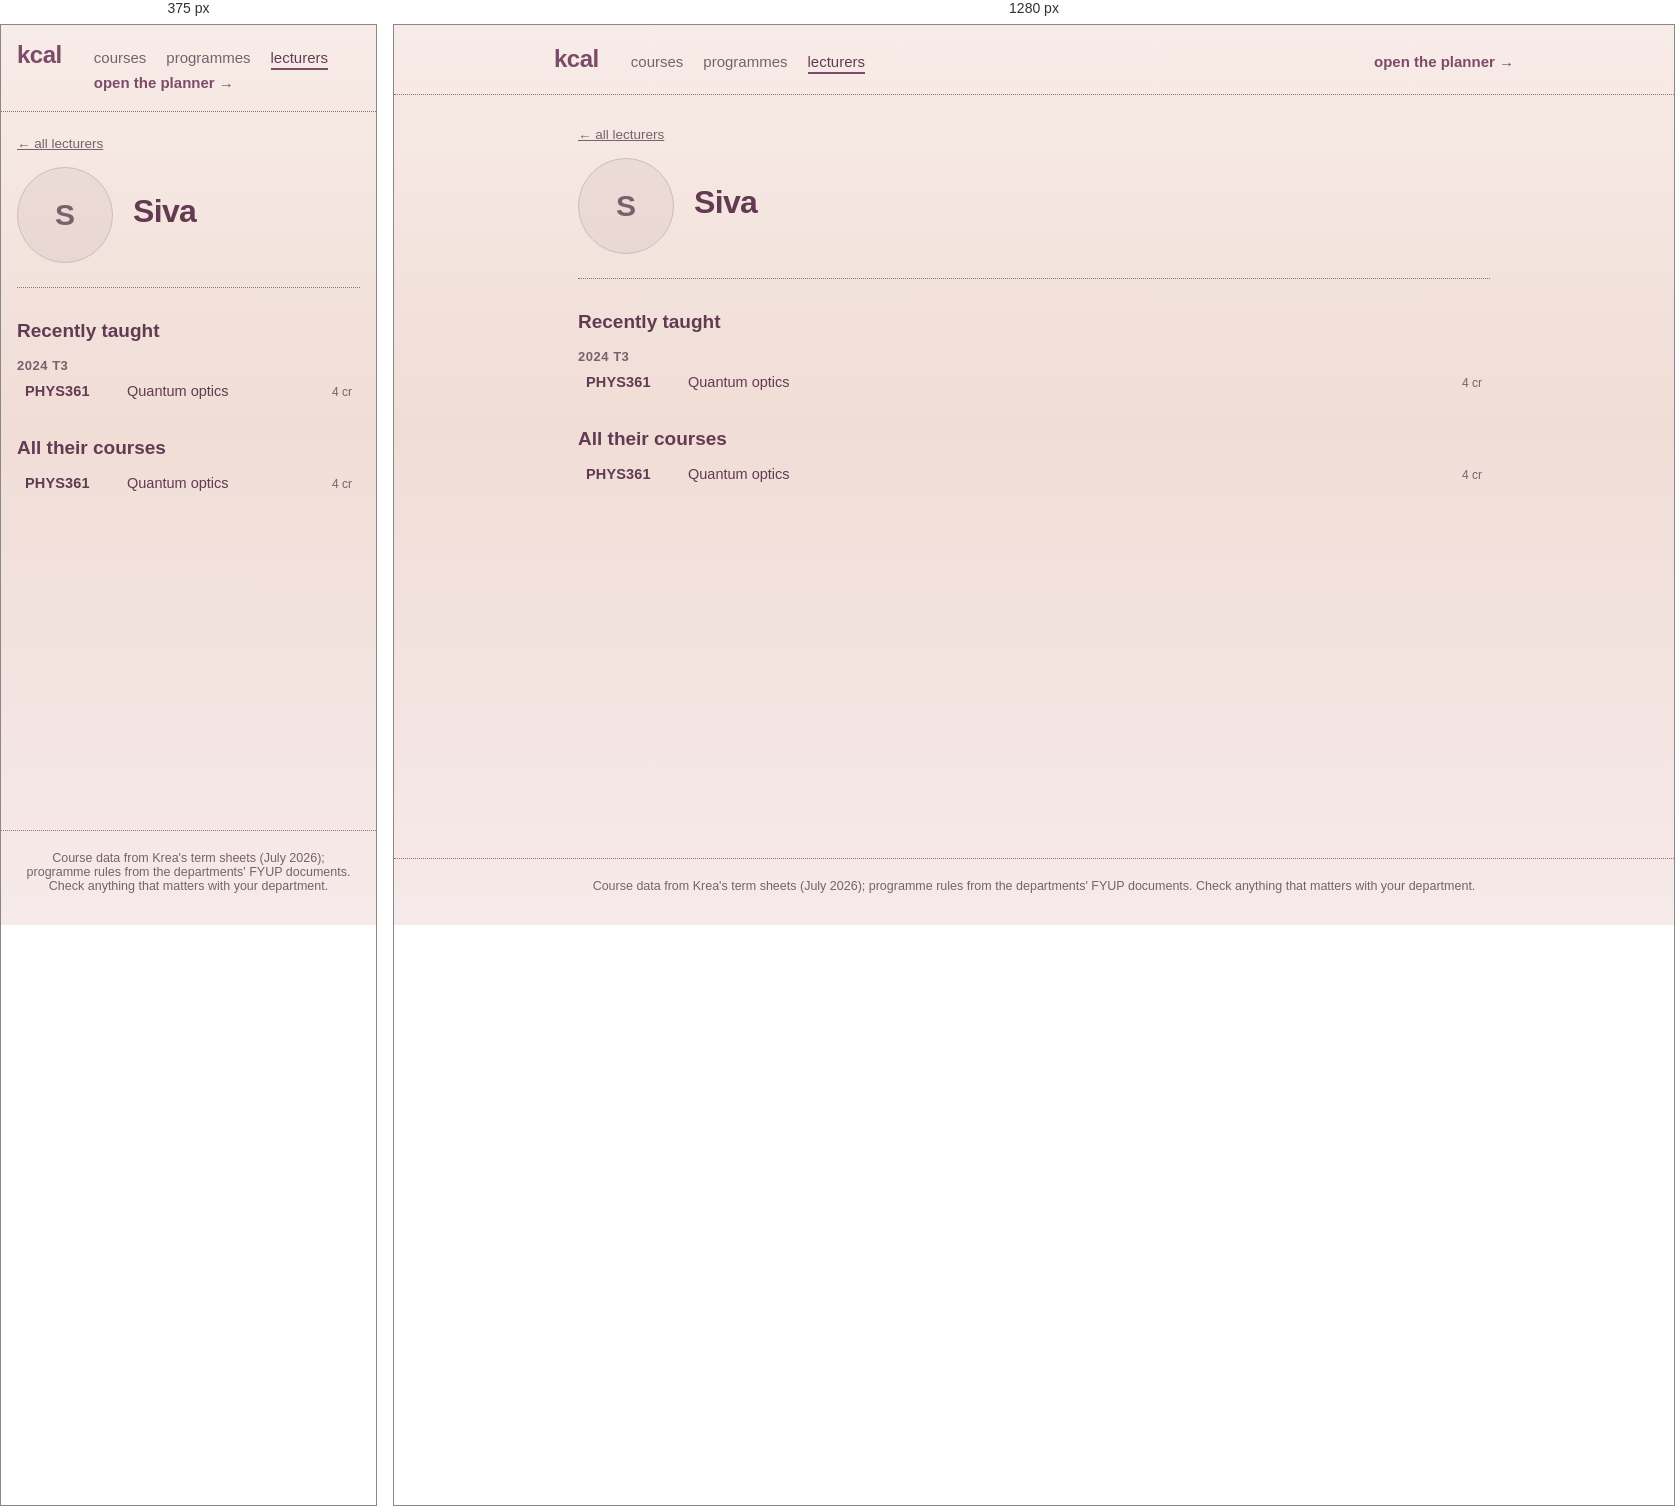
Rendered at 375 px and 1280 px, left to right.

<!-- file: siva.html -->
<!doctype html>
<html lang="en">
	<head>
		<meta charset="utf-8" />
		<meta name="viewport" content="width=device-width, initial-scale=1, viewport-fit=cover" />
		<title>kcal</title>
		<!-- Preserve browser data from before the kcal rename (tracey → relay → kcal)
		     before app modules load. Newest name first, so its data wins. -->
		<script>
			try {
				var keys = Object.keys(localStorage);
				for (var prefix of ['relay-', 'tracey-']) {
					for (var key of keys) {
						if (!key.startsWith(prefix)) continue;
						var nextKey = 'kcal-' + key.slice(prefix.length);
						if (localStorage.getItem(nextKey) === null) {
							localStorage.setItem(nextKey, localStorage.getItem(key));
						}
					}
				}
			} catch (e) {
				// Storage may be unavailable; the app still works for this session.
			}
		</script>
		<!-- theme + text size applied before first paint, so a dark-mode
		     reload never flashes the light palette. Mirrors the storage
		     shape in $lib/settings.svelte.ts — change both together. -->
		<script>
			try {
				var s = JSON.parse(localStorage.getItem('kcal-settings') || '{}');
				var t = s.theme || 'light';
				if (t === 'system') t = matchMedia('(prefers-color-scheme: dark)').matches ? 'dark' : 'light';
				document.documentElement.dataset.theme = t;
				var scales = { small: 0.9, normal: 1, large: 1.1, huge: 1.2 };
				document.documentElement.style.setProperty('--text-scale', scales[s.textSize] || 1);
				document.documentElement.style.fontSize = 'calc(clamp(10px, 0.52vw, 11px) * var(--text-scale, 1))';
			} catch (e) {
				document.documentElement.dataset.theme = 'light';
			}
		</script>
		<!--188t3l--><meta name="description" content="Siva at Krea: office hours and courses taught."/> <link rel="canonical" href="http://localhost:5173/lecturers/siva"/><!----><title>Siva · kcal</title>
		<link href="../_app/immutable/assets/app.DrowwiZI.css" rel="stylesheet">
		<link href="../_app/immutable/assets/2.BsnpgWsW.css" rel="stylesheet">
		<link href="../_app/immutable/assets/CourseList.CGnjhY89.css" rel="stylesheet">
		<link href="../_app/immutable/assets/8.B4dMF0C4.css" rel="stylesheet">
	</head>
	<body data-sveltekit-preload-data="hover">
		<!-- Netlify reads forms out of the deployed HTML at build time, and the
		     real feedback form lives inside a modal that isn't rendered until
		     the student opens settings. This hidden twin is what gets detected;
		     Settings.svelte posts to it by name. Keep the fields in step. -->
		<form name="feedback" data-netlify="true" netlify-honeypot="bot-field" hidden>
			<input type="hidden" name="form-name" value="feedback" />
			<input type="text" name="bot-field" />
			<textarea name="message"></textarea>
			<input type="text" name="plan" />
			<input type="text" name="credits" />
		</form>
		<div style="display: contents"><!--[--><!--[0--><!--[--><!--[0--><!--[--><div class="site svelte-1br2sqw"><header class="masthead svelte-1br2sqw"><a class="brand svelte-1br2sqw" href="/">kcal</a> <nav aria-label="site" class="svelte-1br2sqw"><!--[--><a href="/courses" class="svelte-1br2sqw">courses</a><a href="/programmes" class="svelte-1br2sqw">programmes</a><a href="/lecturers" aria-current="page" class="svelte-1br2sqw">lecturers</a><!--]--> <a class="plan svelte-1br2sqw" href="/">open the planner →</a></nav></header> <main class="svelte-1br2sqw"><!--[--><a class="up svelte-188t3l" href="/lecturers">← all lecturers</a> <header class="svelte-188t3l"><!--[-1--><span class="initials svelte-188t3l" aria-hidden="true">S</span><!--]--> <div><h1 class="svelte-188t3l">Siva</h1> <!--[-1--><!--]--> <p class="links svelte-188t3l"><!--[-1--><!--]--> <!--[-1--><!--]--></p></div></header> <!--[-1--><!--]--> <!--[0--><section class="svelte-188t3l"><h2 class="svelte-188t3l">Recently taught</h2> <!--[--><h3 class="svelte-188t3l">2024 T3</h3> <!--[0--><ul class="courses svelte-jjk1y5"><!--[--><li><!--[0--><a href="/courses/PHYS361" class="svelte-jjk1y5"><span class="code svelte-jjk1y5">PHYS361</span> <span class="title svelte-jjk1y5">Quantum optics</span> <!--[0--><span class="credits svelte-jjk1y5">4 cr</span><!--]--></a><!--]--></li><!--]--></ul><!--]--><!----><!--]--></section><!--]--> <!--[0--><section class="svelte-188t3l"><h2 class="svelte-188t3l">All their courses</h2> <!--[0--><ul class="courses svelte-jjk1y5"><!--[--><li><!--[0--><a href="/courses/PHYS361" class="svelte-jjk1y5"><span class="code svelte-jjk1y5">PHYS361</span> <span class="title svelte-jjk1y5">Quantum optics</span> <!--[0--><span class="credits svelte-jjk1y5">4 cr</span><!--]--></a><!--]--></li><!--]--></ul><!--]--><!----></section><!--]--><!--]--><!----></main> <footer class="svelte-1br2sqw"><p>Course data from Krea's term sheets (July 2026); programme rules from the departments' FYUP
			documents. Check anything that matters with your department.</p></footer></div><!--]--><!--]--><!----><!--]--><!--]--> <!--[-1--><!--]--><!--]--></div>
	</body>
</html>


/* @media block from app.DrowwiZI.css */
@media(max-width:767px){:root{--text-body: 1.5rem}button,select,input:not([type=checkbox]):not([type=radio]){min-height:44px}button{min-width:44px}label:has(input[type=checkbox]),label:has(input[type=radio]){min-height:44px}}

/* @media block from 2.BsnpgWsW.css */
@media(max-width:767px){.masthead.svelte-1br2sqw{padding:1.6rem}nav.svelte-1br2sqw .plan:where(.svelte-1br2sqw){margin-left:0}main.svelte-1br2sqw{padding:2.4rem 1.6rem 4.8rem}}